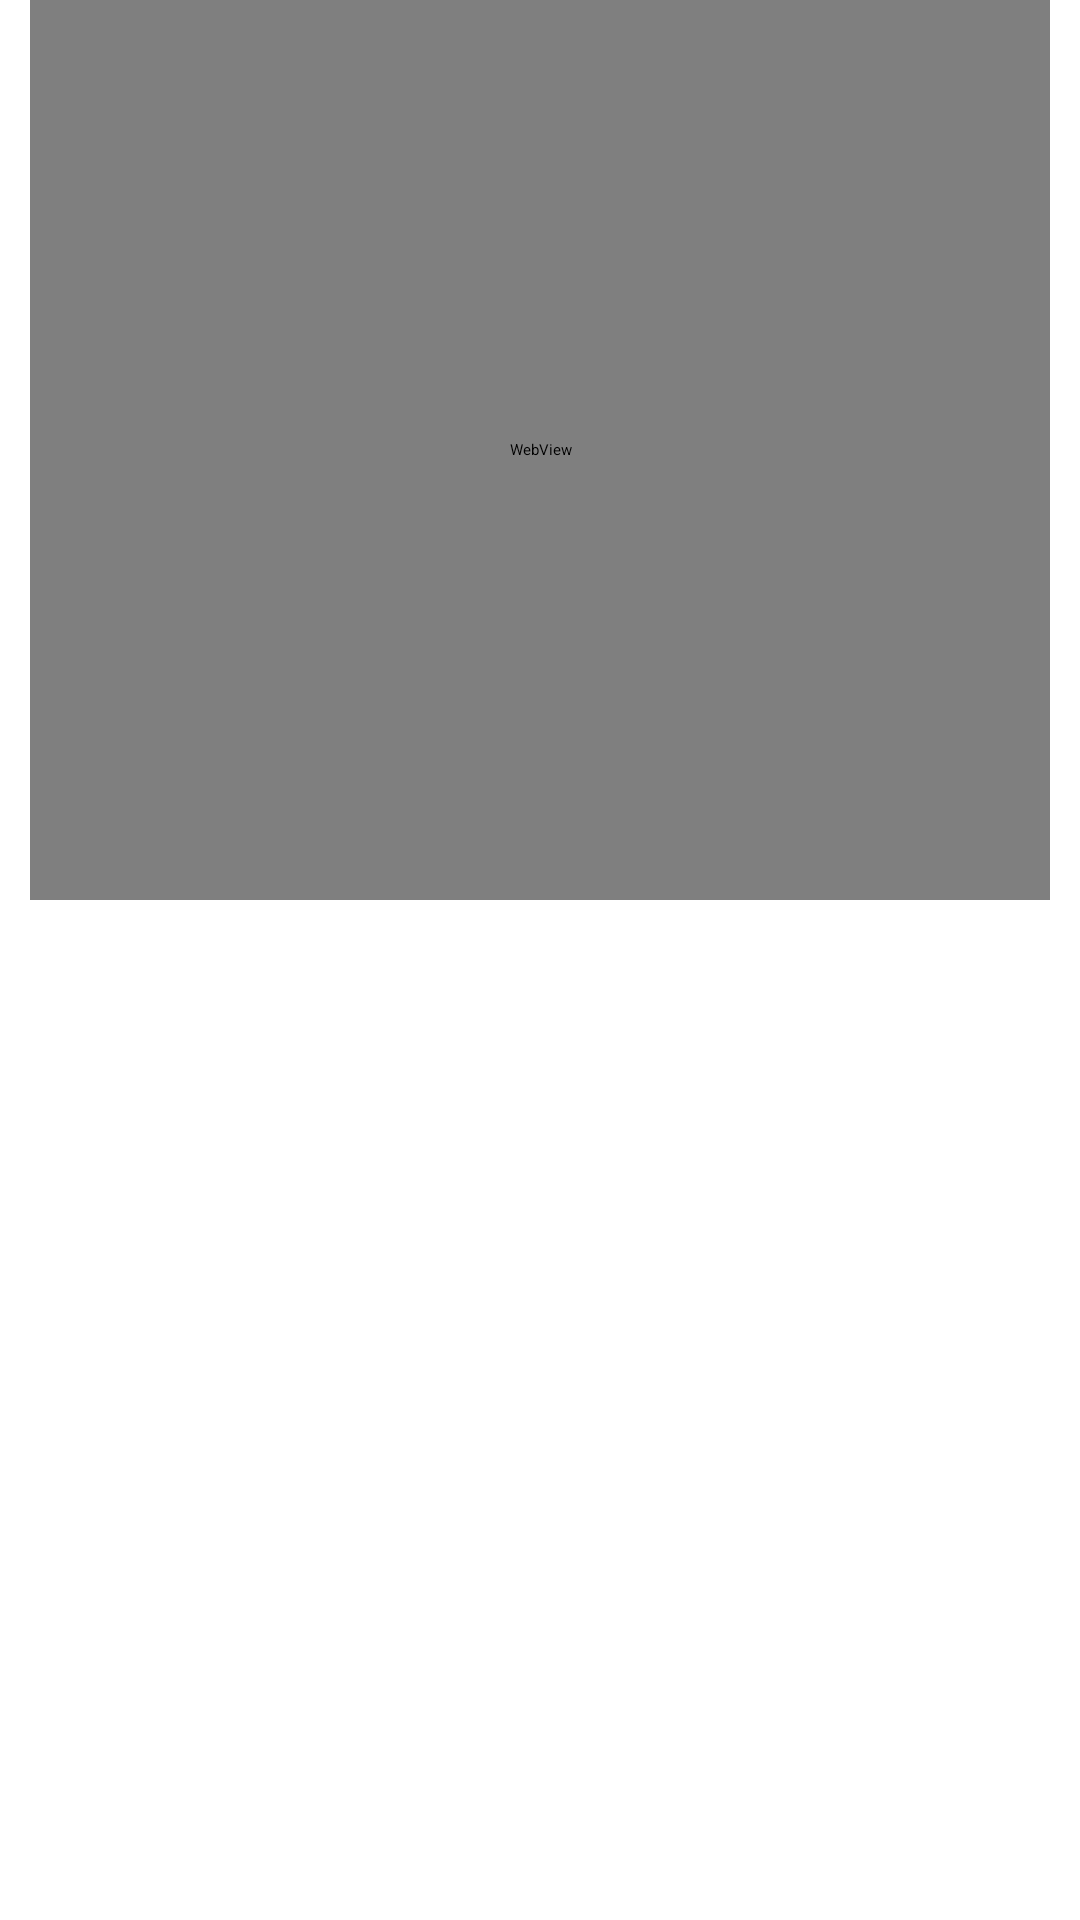

Android layout source for this screen:
<!-- AndroidManifest.xml: application theme Theme.MaterialDesign -->
<!-- res/layout/fragment_video.xml -->
<?xml version="1.0" encoding="utf-8"?>
<androidx.coordinatorlayout.widget.CoordinatorLayout xmlns:android="http://schemas.android.com/apk/res/android"
    android:layout_width="match_parent"
    android:layout_height="match_parent"
    android:id="@+id/image_view_container"
    xmlns:app="http://schemas.android.com/apk/res-auto"
    xmlns:tools="http://schemas.android.com/tools">

    <androidx.core.widget.NestedScrollView
        android:layout_width="match_parent"
        android:layout_height="match_parent">

    <androidx.constraintlayout.widget.ConstraintLayout
        android:id="@+id/video_main"
        android:layout_width="match_parent"
        android:layout_height="match_parent"
        android:paddingStart="10dp"
        android:paddingEnd="10dp">

        <WebView
            android:id="@+id/web_view"
            android:layout_width="match_parent"
            android:layout_height="300dp"
            android:layout_gravity="center"
            android:contentDescription="@string/photo_of_the_day_stub"
            app:layout_constraintEnd_toEndOf="parent"
            app:layout_constraintStart_toStartOf="parent"
            app:layout_constraintTop_toTopOf="parent"
            />

        <View
            android:id="@+id/web_view_line"
            android:layout_width="25dp"
            android:layout_height="1dp"
            android:layout_marginTop="5dp"
            app:layout_constraintEnd_toEndOf="parent"
            app:layout_constraintStart_toStartOf="parent"
            app:layout_constraintTop_toBottomOf="@+id/web_view" />

        <TextView
            android:id="@+id/web_view_description_header"
            android:layout_width="wrap_content"
            android:layout_height="wrap_content"
            android:layout_marginTop="5dp"
            android:paddingStart="10dp"
            android:paddingEnd="10dp"
            android:textColor="#000"
            android:textStyle="bold"
            app:layout_constraintEnd_toEndOf="parent"
            app:layout_constraintStart_toStartOf="parent"
            app:layout_constraintTop_toBottomOf="@+id/web_view_line"
            tools:text="@string/text_bottom_sheet_description_header" />

        <TextView
            android:id="@+id/web_view_description"
            android:layout_width="wrap_content"
            android:layout_height="wrap_content"
            android:paddingStart="10dp"
            android:paddingEnd="10dp"
            app:layout_constraintEnd_toEndOf="parent"
            app:layout_constraintStart_toStartOf="parent"
            app:layout_constraintTop_toBottomOf="@+id/web_view_description_header"
            tools:text="@string/text_bottom_sheet_description" />
    </androidx.constraintlayout.widget.ConstraintLayout>
    </androidx.core.widget.NestedScrollView>
</androidx.coordinatorlayout.widget.CoordinatorLayout>
<!-- resources referenced by this layout -->
<resources>
  <string name="photo_of_the_day_stub">Фото дня</string>
  <string name="text_bottom_sheet_description">This lovely starfield spans some four full moons (about 2 degrees) across the heroic northern constellation of Perseus. In telescopic exposures made during the nights of January 24, 26, and 28 it holds the famous pair of open or galactic star clusters h and Chi Persei with comet PanSTARRS (C/2017 T2) captured each night as it swept left to right across the field of view. Also cataloged as NGC 869 (right) and NGC 884, both star clusters are about 7,000 light-years away and contain stars much younger and hotter than the Sun. Separated by only a few hundred light-years, the clusters are both 13 million years young based on the ages of their individual stars, evidence that they were likely a product of the same star-forming region. Discovered in 2017 while still beyond the orbit of Saturn, Comet PanSTARRs is a new visitor to the inner solar system and just over 13 light-minutes from planet Earth. Always a rewarding sight in binoculars, the Double Cluster is even visible to the unaided eye from dark locations. C/2017 T2 could remain a telescopic comet though. One of the brightest comets anticipated in 2020 it makes its closest approach to the Sun in early May.</string>
  <string name="text_bottom_sheet_description_header">Two Clusters and a Comet</string>
</resources>
